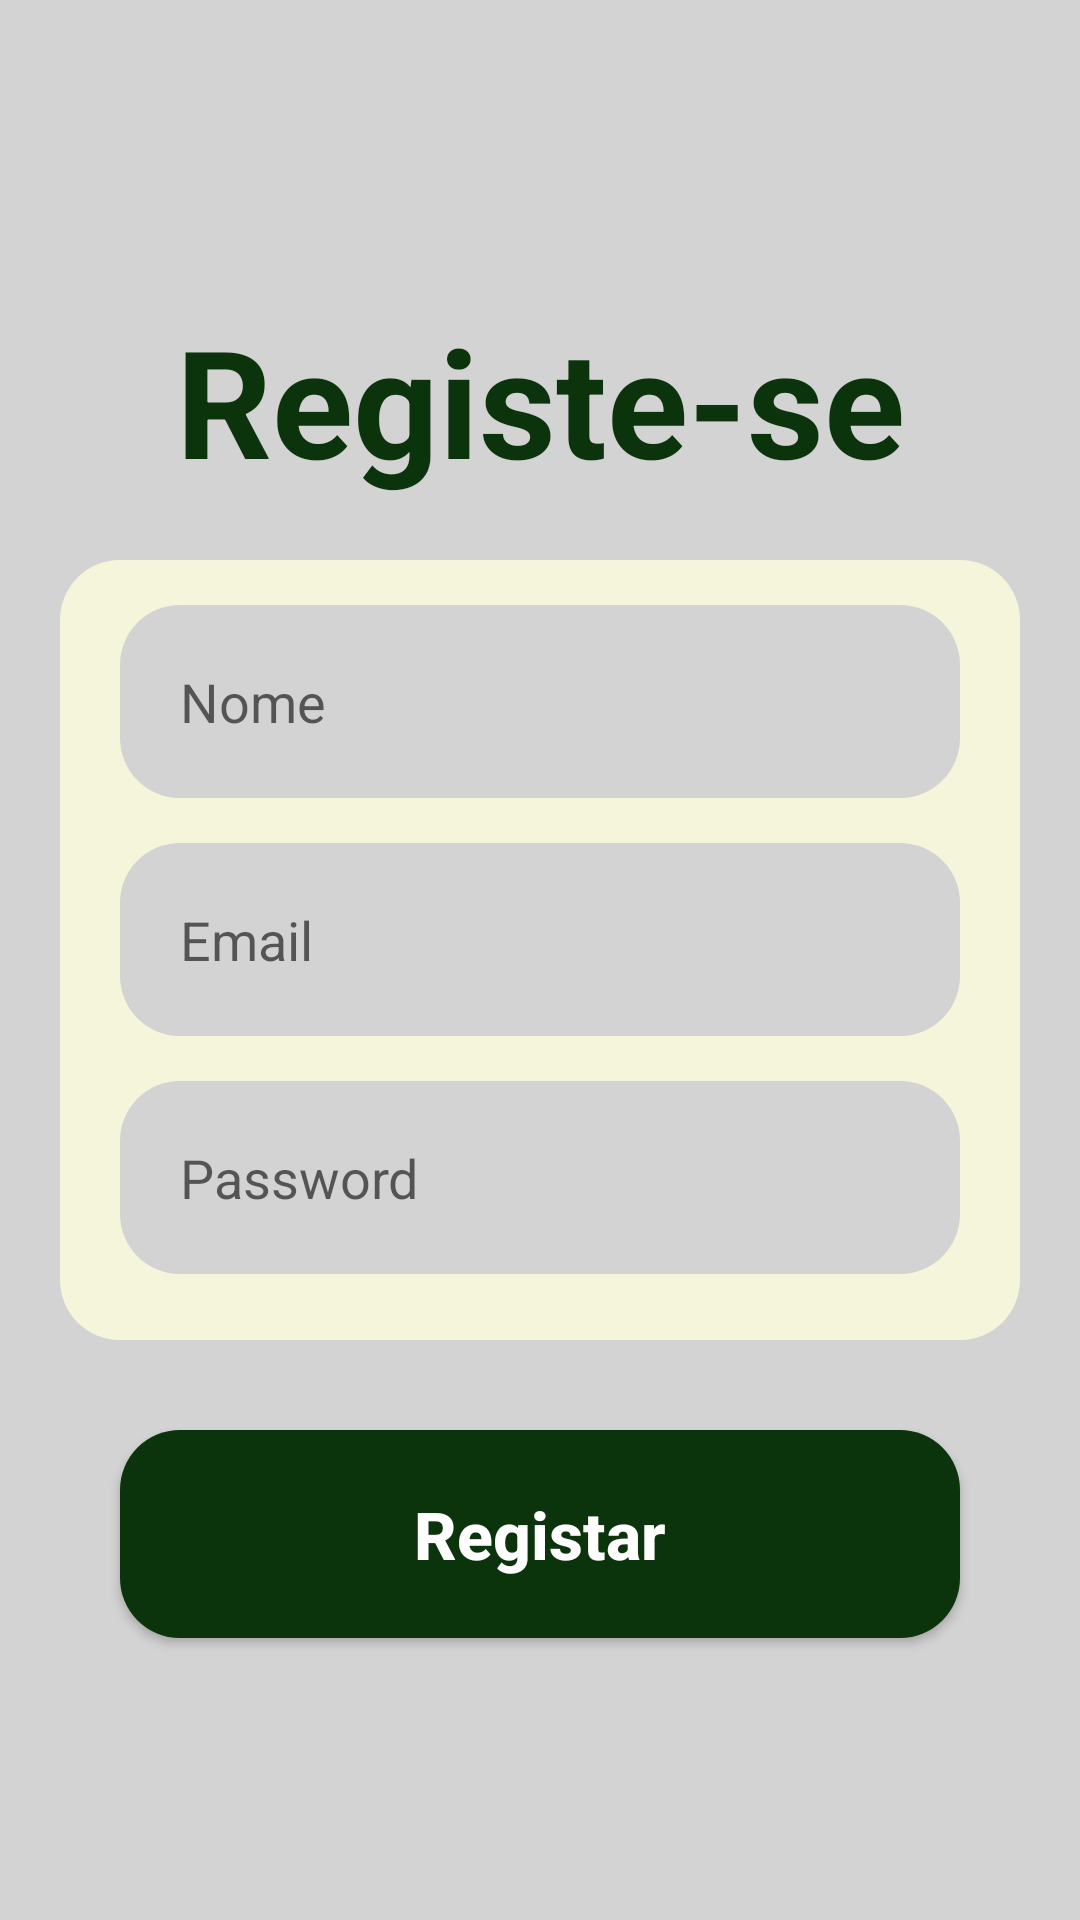

The Android layout XML behind this screen, and the referenced resources:
<!-- AndroidManifest.xml: application theme Theme.ProjetoCM -->
<!-- res/layout/fragment_registo.xml -->
<?xml version="1.0" encoding="utf-8"?>
<androidx.constraintlayout.widget.ConstraintLayout xmlns:android="http://schemas.android.com/apk/res/android"
    xmlns:tools="http://schemas.android.com/tools"
    android:layout_width="match_parent"
    android:layout_height="match_parent"
    xmlns:app="http://schemas.android.com/apk/res-auto"
    android:background="@color/light_gray"
    tools:context=".ui.registo.RegistoFragment">

    
    <TextView
        android:id="@+id/title_registo"
        android:layout_width="wrap_content"
        android:layout_height="wrap_content"
        android:text="@string/registo"
        android:textSize="50sp"
        android:textStyle="bold"
        android:textColor="@color/green"
        app:layout_constraintStart_toStartOf="parent"
        app:layout_constraintEnd_toEndOf="parent"
        app:layout_constraintTop_toTopOf="parent"
        android:layout_marginTop="100dp"/>

    <View
        android:id="@+id/containerComponents"
        style="@style/ContainerComponents"
        app:layout_constraintTop_toBottomOf="@id/title_registo"
        app:layout_constraintStart_toStartOf="parent"
        app:layout_constraintEnd_toEndOf="parent"/>

    <EditText
        style="@style/Edit_Text"
        android:id="@+id/id_nome"
        android:hint="@string/nome"
        android:inputType="text"
        app:layout_constraintTop_toTopOf="@+id/containerComponents"
        app:layout_constraintStart_toStartOf="@+id/containerComponents"
        app:layout_constraintEnd_toEndOf="@+id/containerComponents"/>

    <EditText
        style="@style/Edit_Text"
        android:id="@+id/id_email"
        android:hint="@string/email"
        android:inputType="textEmailAddress"
        app:layout_constraintTop_toBottomOf="@+id/id_nome"
        app:layout_constraintStart_toStartOf="@+id/containerComponents"
        app:layout_constraintEnd_toEndOf="@+id/containerComponents"/>

    <EditText
        style="@style/Edit_Text"
        android:id="@+id/id_password"
        android:hint="@string/password"
        android:inputType="textPassword"
        app:layout_constraintTop_toBottomOf="@+id/id_email"
        app:layout_constraintStart_toStartOf="@+id/containerComponents"
        app:layout_constraintEnd_toEndOf="@+id/containerComponents"/>

    <androidx.appcompat.widget.AppCompatButton
        style="@style/button"
        android:id="@+id/btn_registo"
        android:text="@string/registar"
        android:layout_marginTop="30dp"
        app:layout_constraintTop_toBottomOf="@+id/containerComponents"
        app:layout_constraintStart_toStartOf="parent"
        app:layout_constraintEnd_toEndOf="parent"/>

</androidx.constraintlayout.widget.ConstraintLayout>
<!-- resources referenced by this layout -->
<resources>
  <color name="green">#0C340C</color>
  <color name="light_gray">#D3D3D3</color>
  <string name="email">Email</string>
  <string name="nome">Nome</string>
  <string name="password">Password</string>
  <string name="registar">Registar</string>
  <string name="registo">Registe-se</string>
  <style name="ContainerComponents">
          <item name="android:layout_width">match_parent</item>
          <item name="android:layout_height">260dp</item>
          <item name="android:background">@drawable/container_components</item>
          <item name="android:layout_margin">20dp</item>
      </style>
  <style name="Edit_Text">
          <item name="android:layout_width">match_parent</item>
          <item name="android:layout_height">wrap_content</item>
          <item name="android:background">@drawable/edit</item>
          <item name="android:padding">20dp</item>
          <item name="android:layout_marginLeft">40dp</item>
          <item name="android:layout_marginRight">40dp</item>
          <item name="android:layout_marginTop">15dp</item>
          <item name="android:maxLength">25</item>
      </style>
  <style name="button">
          <item name="android:layout_width">match_parent</item>
          <item name="android:layout_height">wrap_content</item>
          <item name="android:layout_marginLeft">40dp</item>
          <item name="android:layout_marginRight">40dp</item>
          <item name="android:layout_marginTop">15dp</item>
          <item name="android:padding">20dp</item>
          <item name="android:background">@drawable/button</item>
          <item name="android:textColor">@color/white</item>
          <item name="android:textSize">22sp</item>
          <item name="android:textStyle">bold</item>
          <item name="android:textAllCaps">false</item>
      </style>
  <style name="Theme.ProjetoCM" parent="Theme.MaterialComponents.DayNight.NoActionBar">
          
          <item name="colorPrimary">@color/dark_gray</item>
          <item name="colorPrimaryVariant">@color/black</item>
          <item name="colorOnPrimary">@color/white</item>
          
          <item name="colorSecondary">@color/teal_200</item>
          <item name="colorSecondaryVariant">@color/teal_700</item>
          <item name="colorOnSecondary">@color/black</item>
          
          <item name="android:statusBarColor">?attr/colorPrimaryVariant</item>
          
      </style>
  <!-- drawable container_components (drawable) -->
  <?xml version="1.0" encoding="utf-8"?>
  <shape xmlns:android="http://schemas.android.com/apk/res/android">
  
      <solid android:color="@color/light_yellow"/>
      <corners android:radius="20dp" />
  
  </shape>
  <!-- drawable edit (drawable) -->
  <?xml version="1.0" encoding="utf-8"?>
  <shape xmlns:android="http://schemas.android.com/apk/res/android">
  
      <solid android:color="@color/light_gray" />
      <corners android:radius="20dp" />
  </shape>
  <!-- drawable button (drawable) -->
  <?xml version="1.0" encoding="utf-8"?>
  <shape xmlns:android="http://schemas.android.com/apk/res/android">
  
      <solid android:color="@color/green"/>
      <corners android:radius="20dp" />
  </shape>
  <color name="white">#FFFFFFFF</color>
  <color name="dark_gray">#4E4D4D</color>
  <color name="black">#FF000000</color>
  <color name="teal_200">#FF03DAC5</color>
  <color name="teal_700">#FF018786</color>
  <color name="light_yellow">#F5F5DC</color>
</resources>
